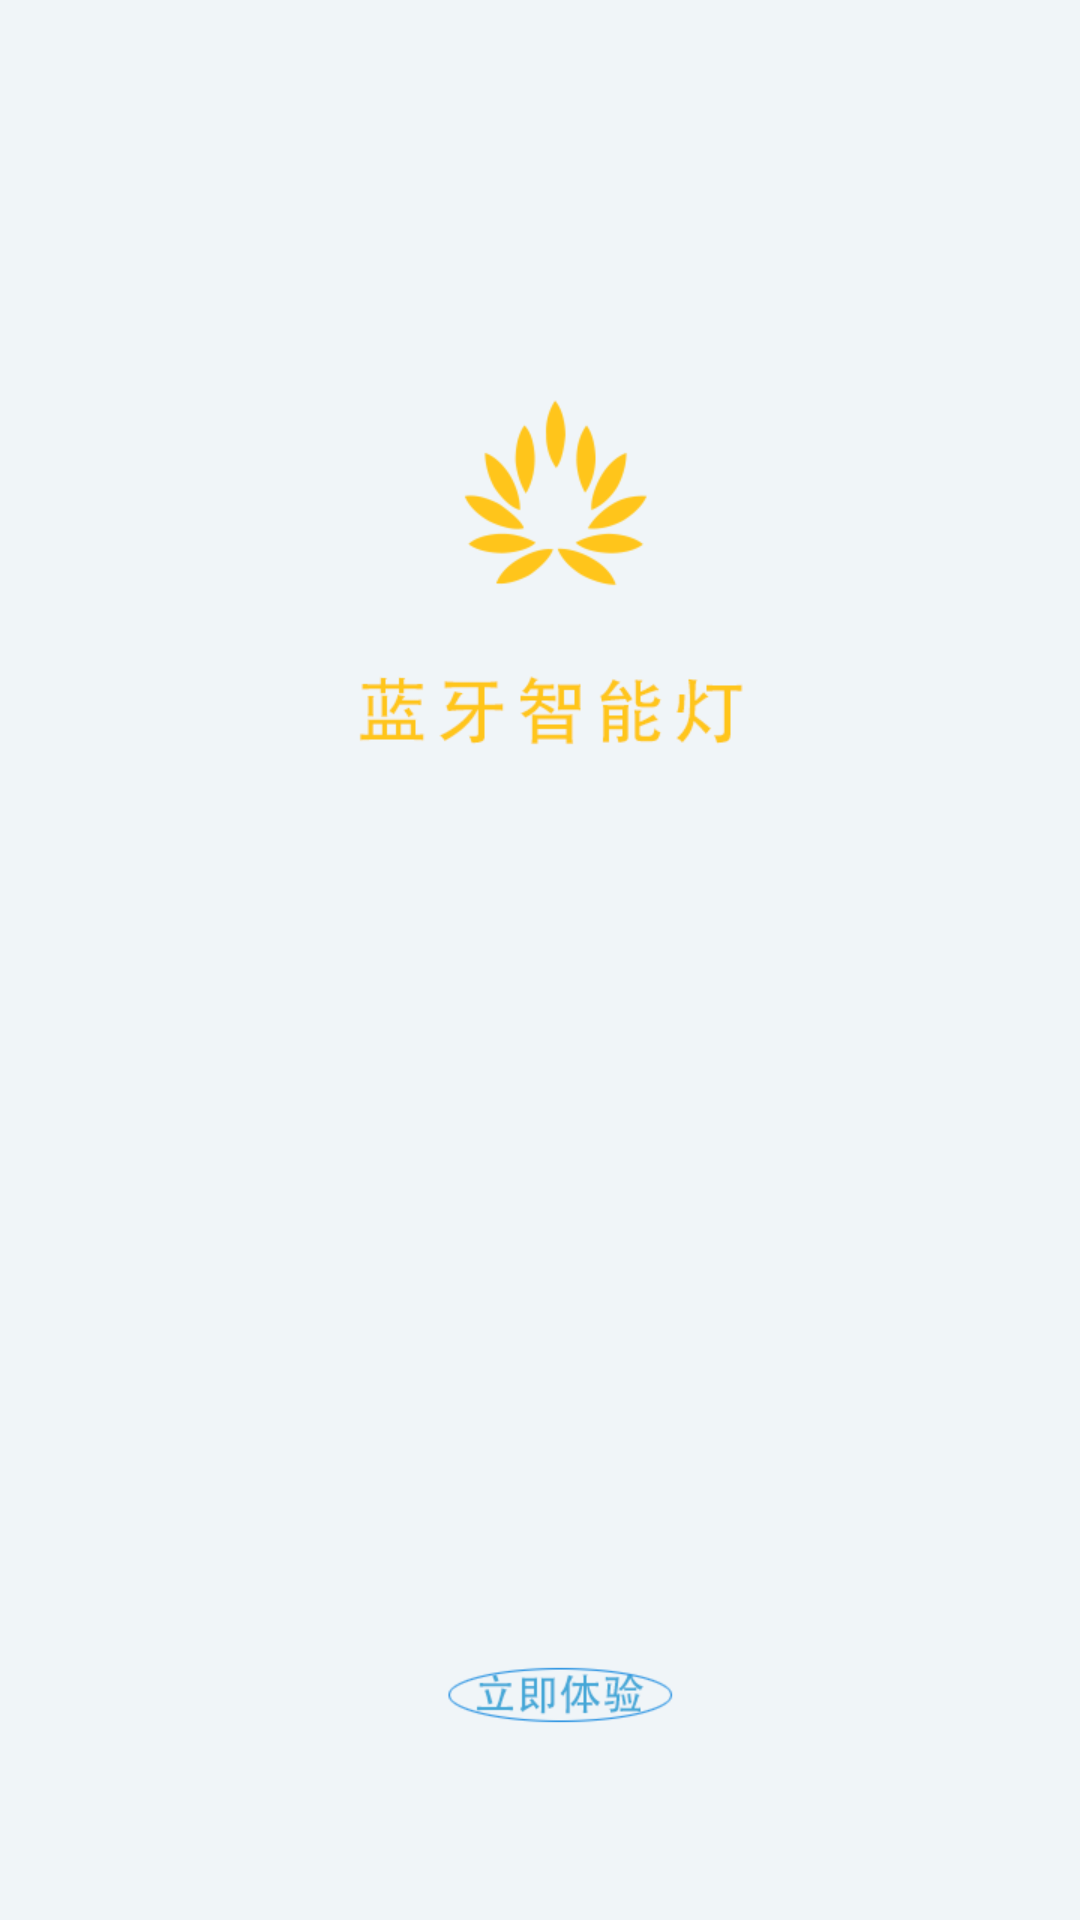

Layout XML and referenced resources for this Android screen:
<!-- AndroidManifest.xml: activity theme mNoActionFullScreen -->
<!-- res/layout/activity_welcome.xml -->
<?xml version="1.0" encoding="utf-8"?>
<RelativeLayout xmlns:android="http://schemas.android.com/apk/res/android"
   android:background="@mipmap/ic_welcome"
    android:layout_width="match_parent"
    android:layout_height="match_parent">

</RelativeLayout>
<!-- resources referenced by this layout -->
<resources>
  <!-- mipmap ic_welcome: png bitmap (mipmap-xxxhdpi, 44521 bytes) -->
</resources>
